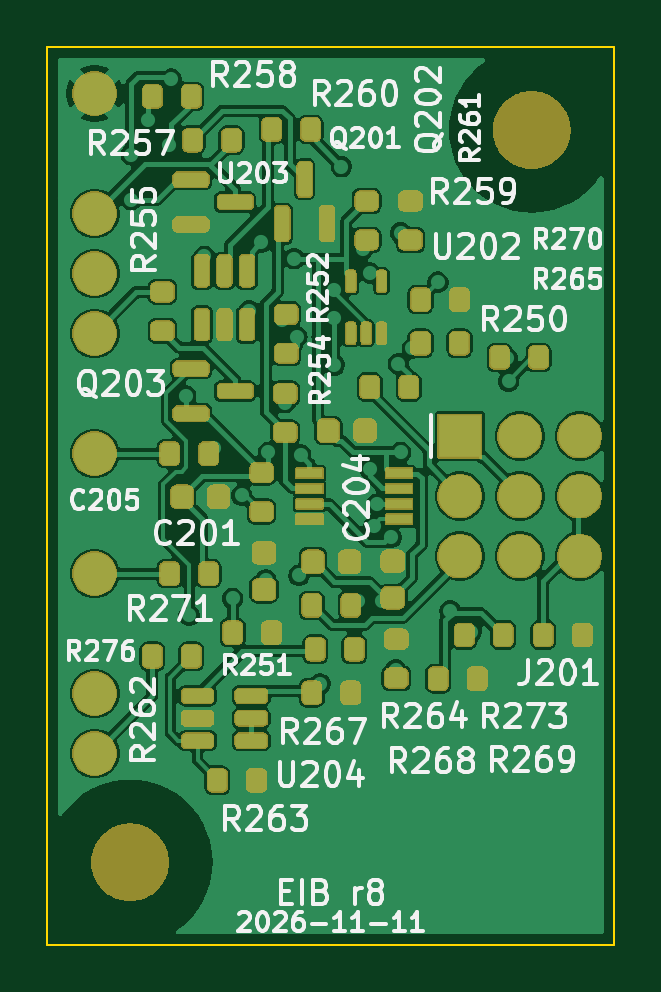
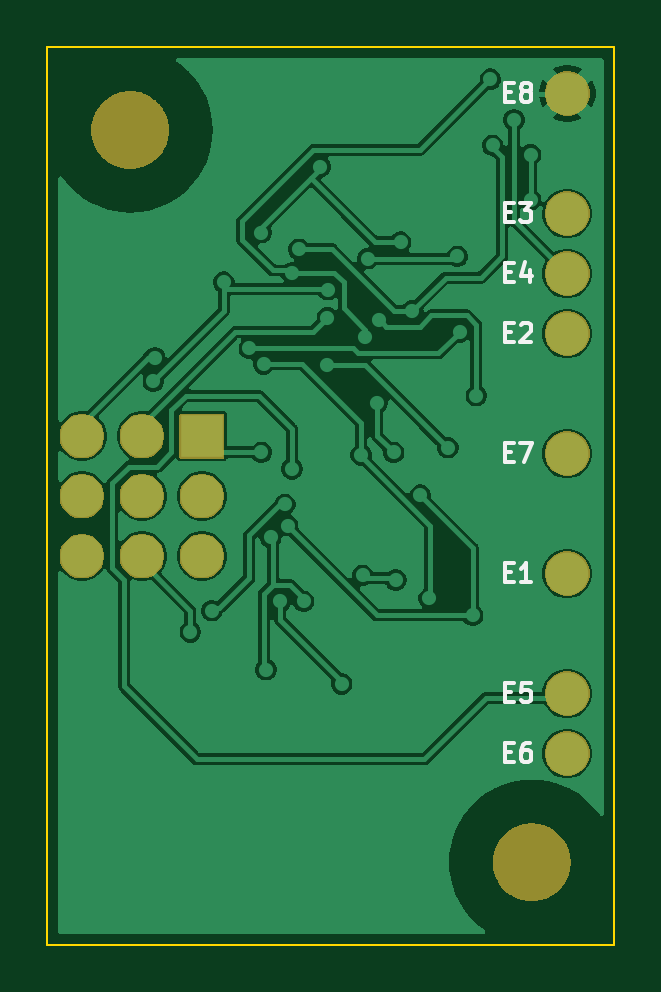
Circuit board: 9 layer files. Board 24.0 x 38.0 mm.
- bottom_copper: eib-B_Cu.gbl (78480 bytes)
- bottom_mask: eib-B_Mask.gbs (21591 bytes)
- paste: eib-B_Paste.gbp (446 bytes)
- bottom_silk: eib-B_Silkscreen.gbo (27697 bytes)
- outline: eib-Edge_Cuts.gm1 (640 bytes)
- top_copper: eib-F_Cu.gtl (131226 bytes)
- top_mask: eib-F_Mask.gts (137386 bytes)
- paste: eib-F_Paste.gtp (5011 bytes)
- top_silk: eib-F_Silkscreen.gto (218264 bytes)

=== bottom_copper: eib-B_Cu.gbl (78480 bytes, source omitted) ===
=== bottom_mask: eib-B_Mask.gbs (21591 bytes, source omitted) ===
=== paste: eib-B_Paste.gbp ===
%TF.GenerationSoftware,KiCad,Pcbnew,9.0.9*%
%TF.CreationDate,2026-11-13T17:08:58-08:00*%
%TF.ProjectId,eib,6569622e-6b69-4636-9164-5f7063625858,rev?*%
%TF.SameCoordinates,Original*%
%TF.FileFunction,Paste,Bot*%
%TF.FilePolarity,Positive*%
%FSLAX46Y46*%
G04 Gerber Fmt 4.6, Leading zero omitted, Abs format (unit mm)*
G04 Created by KiCad (PCBNEW 9.0.9) date 2026-11-13 17:08:58*
%MOMM*%
%LPD*%
G01*
G04 APERTURE LIST*
G04 APERTURE END LIST*
M02*

=== bottom_silk: eib-B_Silkscreen.gbo (27697 bytes, source omitted) ===
=== outline: eib-Edge_Cuts.gm1 ===
%TF.GenerationSoftware,KiCad,Pcbnew,9.0.9*%
%TF.CreationDate,2026-11-13T17:08:58-08:00*%
%TF.ProjectId,eib,6569622e-6b69-4636-9164-5f7063625858,rev?*%
%TF.SameCoordinates,Original*%
%TF.FileFunction,Profile,NP*%
%FSLAX46Y46*%
G04 Gerber Fmt 4.6, Leading zero omitted, Abs format (unit mm)*
G04 Created by KiCad (PCBNEW 9.0.9) date 2026-11-13 17:08:58*
%MOMM*%
%LPD*%
G01*
G04 APERTURE LIST*
%TA.AperFunction,Profile*%
%ADD10C,0.100000*%
%TD*%
G04 APERTURE END LIST*
D10*
X0Y-12000000D02*
X0Y-50000000D01*
X0Y-50000000D02*
X24000000Y-50000000D01*
X24000000Y-12000000D02*
X0Y-12000000D01*
X24000000Y-50000000D02*
X24000000Y-12000000D01*
M02*

=== top_copper: eib-F_Cu.gtl (131226 bytes, source omitted) ===
=== top_mask: eib-F_Mask.gts (137386 bytes, source omitted) ===
=== paste: eib-F_Paste.gtp ===
%TF.GenerationSoftware,KiCad,Pcbnew,9.0.9*%
%TF.CreationDate,2026-11-13T17:08:58-08:00*%
%TF.ProjectId,eib,6569622e-6b69-4636-9164-5f7063625858,rev?*%
%TF.SameCoordinates,Original*%
%TF.FileFunction,Paste,Top*%
%TF.FilePolarity,Positive*%
%FSLAX46Y46*%
G04 Gerber Fmt 4.6, Leading zero omitted, Abs format (unit mm)*
G04 Created by KiCad (PCBNEW 9.0.9) date 2026-11-13 17:08:58*
%MOMM*%
%LPD*%
G01*
G04 APERTURE LIST*
G04 Aperture macros list*
%AMRoundRect*
0 Rectangle with rounded corners*
0 $1 Rounding radius*
0 $2 $3 $4 $5 $6 $7 $8 $9 X,Y pos of 4 corners*
0 Add a 4 corners polygon primitive as box body*
4,1,4,$2,$3,$4,$5,$6,$7,$8,$9,$2,$3,0*
0 Add four circle primitives for the rounded corners*
1,1,$1+$1,$2,$3*
1,1,$1+$1,$4,$5*
1,1,$1+$1,$6,$7*
1,1,$1+$1,$8,$9*
0 Add four rect primitives between the rounded corners*
20,1,$1+$1,$2,$3,$4,$5,0*
20,1,$1+$1,$4,$5,$6,$7,0*
20,1,$1+$1,$6,$7,$8,$9,0*
20,1,$1+$1,$8,$9,$2,$3,0*%
G04 Aperture macros list end*
%ADD10RoundRect,0.200000X-0.200000X-0.275000X0.200000X-0.275000X0.200000X0.275000X-0.200000X0.275000X0*%
%ADD11RoundRect,0.087500X0.087500X-0.337500X0.087500X0.337500X-0.087500X0.337500X-0.087500X-0.337500X0*%
%ADD12RoundRect,0.200000X0.275000X-0.200000X0.275000X0.200000X-0.275000X0.200000X-0.275000X-0.200000X0*%
%ADD13RoundRect,0.225000X-0.225000X-0.250000X0.225000X-0.250000X0.225000X0.250000X-0.225000X0.250000X0*%
%ADD14RoundRect,0.150000X-0.587500X-0.150000X0.587500X-0.150000X0.587500X0.150000X-0.587500X0.150000X0*%
%ADD15R,1.100000X0.400000*%
%ADD16RoundRect,0.150000X0.150000X-0.512500X0.150000X0.512500X-0.150000X0.512500X-0.150000X-0.512500X0*%
%ADD17RoundRect,0.225000X0.250000X-0.225000X0.250000X0.225000X-0.250000X0.225000X-0.250000X-0.225000X0*%
%ADD18RoundRect,0.150000X0.150000X-0.587500X0.150000X0.587500X-0.150000X0.587500X-0.150000X-0.587500X0*%
%ADD19RoundRect,0.150000X-0.512500X-0.150000X0.512500X-0.150000X0.512500X0.150000X-0.512500X0.150000X0*%
G04 APERTURE END LIST*
D10*
%TO.C,R267*%
X7845000Y-36780000D03*
X9495000Y-36780000D03*
%TD*%
%TO.C,R265*%
X15795000Y-24530000D03*
X17445000Y-24530000D03*
%TD*%
D11*
%TO.C,U202*%
X12845000Y-24105000D03*
X13495000Y-24105000D03*
X14145000Y-24105000D03*
X14145000Y-21905000D03*
X12845000Y-21905000D03*
%TD*%
D10*
%TO.C,R263*%
X7195000Y-43030000D03*
X8845000Y-43030000D03*
%TD*%
D12*
%TO.C,R271*%
X9070000Y-31655000D03*
X9070000Y-30005000D03*
%TD*%
D13*
%TO.C,C205*%
X5695000Y-31030000D03*
X7245000Y-31030000D03*
%TD*%
D12*
%TO.C,R255*%
X4870000Y-24005000D03*
X4870000Y-22355000D03*
%TD*%
%TO.C,R259*%
X13520000Y-20155000D03*
X13520000Y-18505000D03*
%TD*%
D10*
%TO.C,R251*%
X11195000Y-35630000D03*
X12845000Y-35630000D03*
%TD*%
%TO.C,R276*%
X5175000Y-34280000D03*
X6825000Y-34280000D03*
%TD*%
D13*
%TO.C,C201*%
X11245000Y-33780000D03*
X12795000Y-33780000D03*
%TD*%
D10*
%TO.C,R274*%
X11195000Y-39330000D03*
X12845000Y-39330000D03*
%TD*%
%TO.C,R275*%
X5175000Y-29200000D03*
X6825000Y-29200000D03*
%TD*%
D12*
%TO.C,R254*%
X10070000Y-28305000D03*
X10070000Y-26655000D03*
%TD*%
D14*
%TO.C,Q203*%
X6082500Y-25605000D03*
X6082500Y-27505000D03*
X7957500Y-26555000D03*
%TD*%
D10*
%TO.C,R262*%
X4445000Y-37780000D03*
X6095000Y-37780000D03*
%TD*%
D15*
%TO.C,U201*%
X11095000Y-30030000D03*
X11095000Y-30680000D03*
X11095000Y-31330000D03*
X11095000Y-31980000D03*
X14895000Y-31980000D03*
X14895000Y-31330000D03*
X14895000Y-30680000D03*
X14895000Y-30030000D03*
%TD*%
D10*
%TO.C,R257*%
X6145000Y-15930000D03*
X7795000Y-15930000D03*
%TD*%
%TO.C,R250*%
X13645000Y-26380000D03*
X15295000Y-26380000D03*
%TD*%
%TO.C,R270*%
X15795000Y-22680000D03*
X17445000Y-22680000D03*
%TD*%
%TO.C,R258*%
X4445000Y-14080000D03*
X6095000Y-14080000D03*
%TD*%
%TO.C,R260*%
X9495000Y-15480000D03*
X11145000Y-15480000D03*
%TD*%
D13*
%TO.C,C202*%
X11895000Y-28230000D03*
X13445000Y-28230000D03*
%TD*%
D10*
%TO.C,R273*%
X20995000Y-36880000D03*
X22645000Y-36880000D03*
%TD*%
D12*
%TO.C,R261*%
X15370000Y-20155000D03*
X15370000Y-18505000D03*
%TD*%
D10*
%TO.C,R269*%
X16545000Y-38730000D03*
X18195000Y-38730000D03*
%TD*%
%TO.C,R264*%
X11345000Y-37480000D03*
X12995000Y-37480000D03*
%TD*%
%TO.C,R253*%
X17645000Y-36880000D03*
X19295000Y-36880000D03*
%TD*%
D12*
%TO.C,R268*%
X14770000Y-38705000D03*
X14770000Y-37055000D03*
%TD*%
D16*
%TO.C,U203*%
X6545000Y-23742500D03*
X7495000Y-23742500D03*
X8445000Y-23742500D03*
X8445000Y-21467500D03*
X7495000Y-21467500D03*
X6545000Y-21467500D03*
%TD*%
D17*
%TO.C,C204*%
X14620000Y-35305000D03*
X14620000Y-33755000D03*
%TD*%
%TO.C,C203*%
X9170000Y-34955000D03*
X9170000Y-33405000D03*
%TD*%
D18*
%TO.C,Q202*%
X9945000Y-19467500D03*
X11845000Y-19467500D03*
X10895000Y-17592500D03*
%TD*%
D19*
%TO.C,U204*%
X6357500Y-39455000D03*
X6357500Y-40405000D03*
X6357500Y-41355000D03*
X8632500Y-41355000D03*
X8632500Y-40405000D03*
X8632500Y-39455000D03*
%TD*%
D10*
%TO.C,R266*%
X19145000Y-25130000D03*
X20795000Y-25130000D03*
%TD*%
D14*
%TO.C,Q201*%
X6082500Y-17605000D03*
X6082500Y-19505000D03*
X7957500Y-18555000D03*
%TD*%
D12*
%TO.C,R252*%
X10120000Y-24955000D03*
X10120000Y-23305000D03*
%TD*%
M02*

=== top_silk: eib-F_Silkscreen.gto (218264 bytes, source omitted) ===
